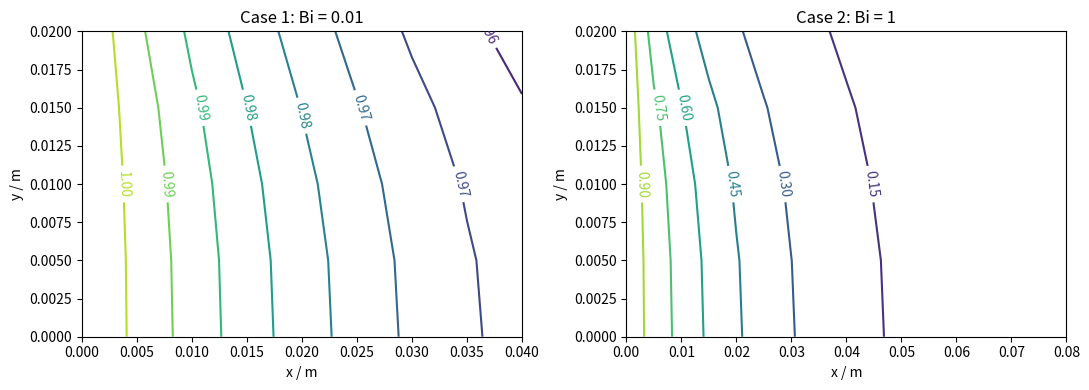

Reproduce this figure in Python.
import numpy as np
from scipy.sparse import lil_matrix
from scipy.sparse.linalg import spsolve
import matplotlib.pyplot as plt

# 已知条件：计算半厚度δ区域，肋根定温，底部对称绝热。
# 上表面及肋端对流；h、λ、δ、H分别为换热系数、导热系数、半厚度、肋高。
conditions = [(50,100,0.02,0.04), (400,8,0.02,0.08)]

# 求解：Θ=(t-t_f)/(t_0-t_f)，肋根 Θ=1，其他外边界对流。
summary = []
fig, axes = plt.subplots(1, 2, figsize=(11, 4))
for case, (h,lambda_,delta,H) in enumerate(conditions, start=1):
    dx = 0.005  # Δx=Δy
    nx = round(H/dx)+1
    ny = round(delta/dx)+1
    ids = np.arange(nx*ny).reshape(ny,nx)
    A = lil_matrix((nx*ny,nx*ny))
    b = np.zeros(nx*ny)
    for j in range(ny):
        for i in range(nx):
            p = ids[j,i]
            if i==0:
                A[p,p]=1
                b[p]=1
                continue
            # 边界节点控制体是半单元，角点是四分之一单元。
            width = dx*(0.5 if i==nx-1 else 1)
            height = dx*(0.5 if j in [0,ny-1] else 1)
            for dj,di in [(0,-1),(0,1),(-1,0),(1,0)]:
                jj,ii=j+dj,i+di
                if not (0<=jj<ny and 0<=ii<nx):
                    if ii==nx or jj==ny:
                        A[p,p] += h*(height if di else width)
                    continue
                G=lambda_*(height if di else width)/dx
                A[p,p]+=G
                A[p,ids[jj,ii]]-=G
    theta=spsolve(A.tocsr(),b).reshape(ny,nx)
    w_x=np.r_[0.5,np.ones(nx-2),0.5]
    w_y=np.r_[0.5,np.ones(ny-2),0.5]
    q_half=h*dx*(np.dot(w_x,theta[-1])+np.dot(w_y,theta[:,-1]))
    eta=q_half/(h*(H+delta))
    # 一维计算：修正肋高的一维近似，H_c=H+δ。
    m=np.sqrt(h/(lambda_*delta))
    eta_1d=np.tanh(m*(H+delta))/(m*(H+delta))

    Bi = h*delta/lambda_
    summary.append((case, nx, ny, Bi, eta, eta_1d, abs(eta_1d-eta)/eta*100))
    x = np.linspace(0, H, nx)
    y = np.linspace(0, delta, ny)
    contours = axes[case-1].contour(x, y, theta, levels=8)
    axes[case-1].clabel(contours, fmt='%.2f')
    axes[case-1].set(title=f'Case {case}: Bi = {Bi:g}', xlabel='x / m', ylabel='y / m')

# 输出：各列均由上述计算得到，相对偏差以二维效率为基准。
print('工况   节点M×N       Bi       η二维       η一维       相对偏差/%')
for case, nx, ny, Bi, eta, eta_1d, deviation in summary:
    grid = f'{nx}×{ny}'
    print(f'{case:4d} {grid:>9s} {Bi:9.3f} {eta:11.3f} {eta_1d:11.3f} {deviation:13.3f}')
fig.tight_layout()
plt.show()
